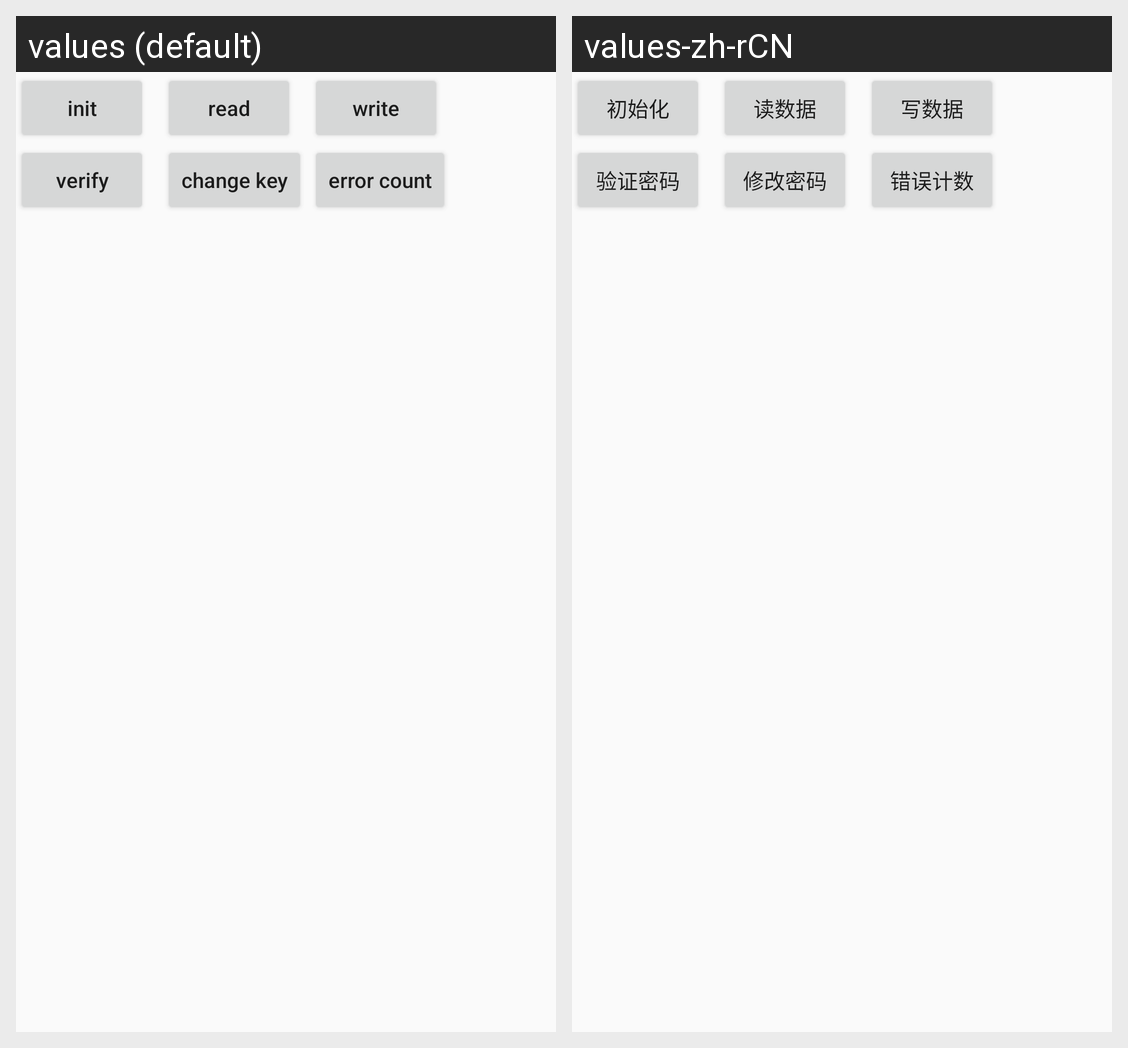

Here is an Android app screen in its default locale and in the app's own translations. Write out the translated-string differences for the strings that appear on this screen.
Android screen res/layout/activity_sle4442.xml rendered under 2 locales, left to right: values (default), values-zh-rCN. Device: Nexus 5 (rendered at 1080×1920; each locale shown at half size, 540×960, under a caption strip naming it); theme AppTheme.
Strings drawn on this screen, with the default value and each locale's value (text and hints the layout hard-codes, and strings that could not be matched under every locale, appear in the picture but are not listed):

init
  values: init
  values-zh-rCN: 初始化

read
  values: read
  values-zh-rCN: 读数据

write
  values: write
  values-zh-rCN: 写数据

verify_key
  values: verify
  values-zh-rCN: 验证密码

change
  values: change key
  values-zh-rCN: 修改密码

error_count
  values: error count
  values-zh-rCN: 错误计数
